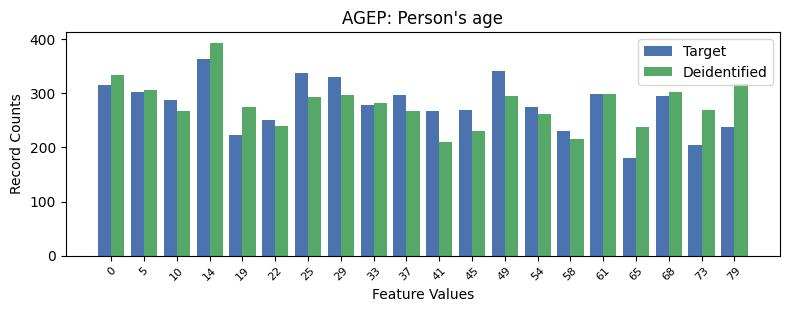

Source data for this figure (header and first rows):
, AGEP, count_target, count_deidentified
0, 3, 364, 394
1, 12, 342, 296
2, 6, 337, 294
3, 7, 330, 297
4, 0, 316, 335
5, 1, 302, 307
6, 15, 299, 299
7, 9, 297, 267
8, 17, 295, 303
9, 2, 287, 267
10, 8, 278, 282
11, 13, 274, 262
12, 11, 269, 231
13, 10, 267, 211
14, 5, 251, 239
15, 19, 238, 317
16, 14, 230, 216
17, 4, 223, 275
18, 18, 204, 270
19, 16, 181, 238
